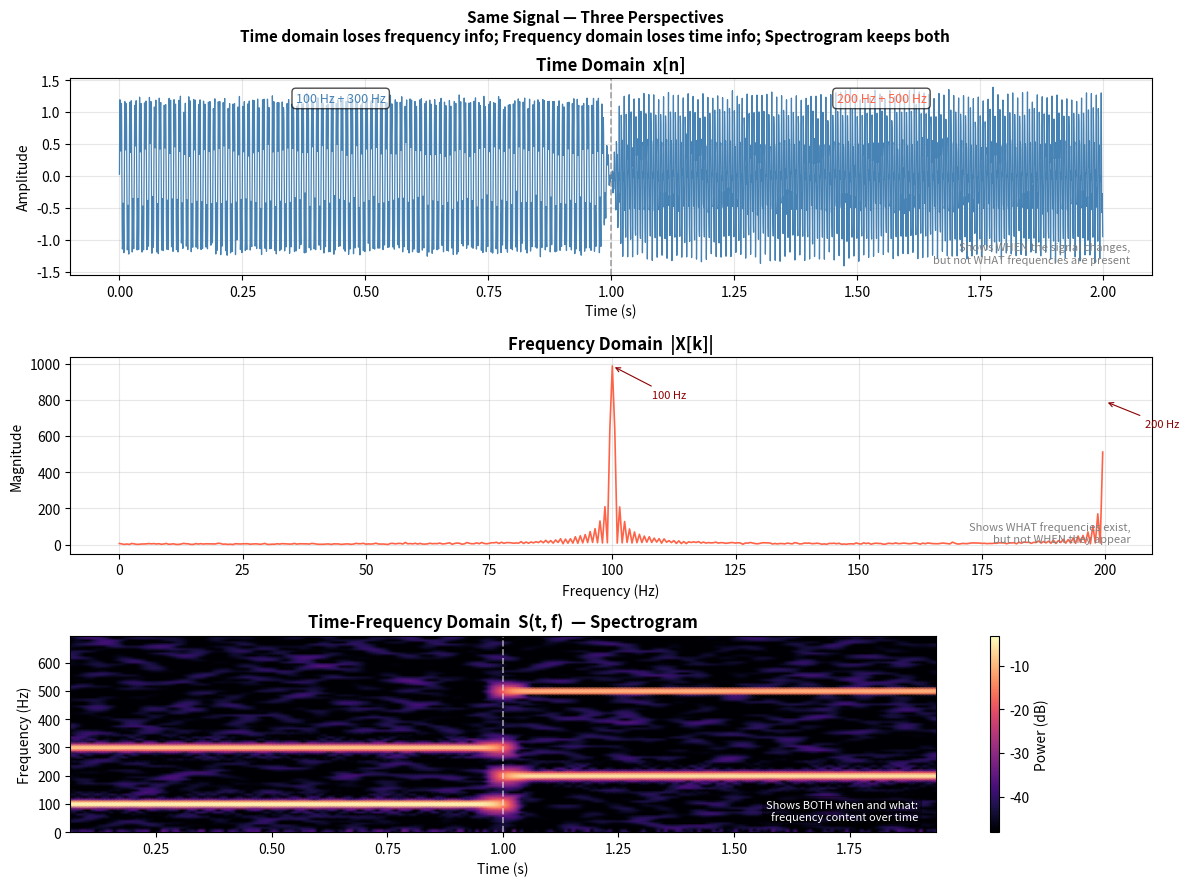

Generate this figure with matplotlib: (Note: this script raises an exception after producing the figure.)
"""
Signal Three Views Visualization
Chapter 1: Digital Signal Processing - Section 1.1

Shows the same signal from three perspectives:
1. Time domain (waveform)
2. Frequency domain (spectrum)
3. Time-frequency domain (spectrogram)

Uses a non-stationary signal so the three views show clearly different information.
"""

import numpy as np
import matplotlib.pyplot as plt
from scipy import signal as scipy_signal

plt.rcParams["font.family"] = "sans-serif"
plt.rcParams["axes.unicode_minus"] = False

np.random.seed(42)

# ============ Signal: two tones that switch halfway ============
FS = 2000
DURATION = 2.0
t = np.linspace(0, DURATION, int(FS * DURATION), endpoint=False)

half = len(t) // 2
sig = np.zeros_like(t)
# First half: 100 Hz + 300 Hz
sig[:half] = (
    np.sin(2 * np.pi * 100 * t[:half])
    + 0.6 * np.sin(2 * np.pi * 300 * t[:half])
)
# Second half: 200 Hz + 500 Hz
sig[half:] = (
    0.8 * np.sin(2 * np.pi * 200 * t[half:])
    + 0.5 * np.sin(2 * np.pi * 500 * t[half:])
)
# Smooth transition
fade = 40
sig[half - fade:half] *= np.linspace(1, 0, fade)
sig[half:half + fade] *= np.linspace(0, 1, fade)
sig += 0.05 * np.random.randn(len(t))

# ============ Frequency spectrum ============
freqs = np.fft.rfftfreq(len(sig), 1 / FS)
spectrum = np.abs(np.fft.rfft(sig))

# ============ Spectrogram ============
f_spec, t_spec, Sxx = scipy_signal.spectrogram(
    sig, fs=FS, window='hann', nperseg=256, noverlap=240, scaling='spectrum')
Sxx_db = 10 * np.log10(Sxx + 1e-10)
freq_mask = f_spec <= 700

# ============ Plot ============
fig, axes = plt.subplots(3, 1, figsize=(12, 9))

# --- Row 1: Time domain ---
ax = axes[0]
ax.plot(t, sig, color='steelblue', linewidth=0.9)
ax.axvline(x=DURATION / 2, color='gray', linestyle='--', linewidth=1.2, alpha=0.7)
ax.set_xlabel('Time (s)')
ax.set_ylabel('Amplitude')
ax.set_title('Time Domain  x[n]', fontweight='bold', fontsize=12)
ax.grid(True, alpha=0.3)
ax.text(0.25, 0.88, '100 Hz + 300 Hz', transform=ax.transAxes,
        ha='center', fontsize=9, color='steelblue',
        bbox=dict(boxstyle='round', facecolor='white', alpha=0.7))
ax.text(0.75, 0.88, '200 Hz + 500 Hz', transform=ax.transAxes,
        ha='center', fontsize=9, color='tomato',
        bbox=dict(boxstyle='round', facecolor='white', alpha=0.7))
ax.text(0.98, 0.05,
        'Shows WHEN the signal changes,\nbut not WHAT frequencies are present',
        transform=ax.transAxes, ha='right', va='bottom', fontsize=8, color='gray')

# --- Row 2: Frequency domain ---
ax = axes[1]
ax.plot(freqs[:400], spectrum[:400], color='tomato', linewidth=1.2)
ax.set_xlabel('Frequency (Hz)')
ax.set_ylabel('Magnitude')
ax.set_title('Frequency Domain  |X[k]|', fontweight='bold', fontsize=12)
ax.grid(True, alpha=0.3)
for f, label in [(100, '100'), (200, '200'), (300, '300'), (500, '500')]:
    idx = np.argmin(np.abs(freqs - f))
    ax.annotate(f'{label} Hz', xy=(freqs[idx], spectrum[idx]),
                xytext=(freqs[idx] + 8, spectrum[idx] * 0.82),
                fontsize=8, color='darkred',
                arrowprops=dict(arrowstyle='->', color='darkred', lw=0.8))
ax.text(0.98, 0.05,
        'Shows WHAT frequencies exist,\nbut not WHEN they appear',
        transform=ax.transAxes, ha='right', va='bottom', fontsize=8, color='gray')

# --- Row 3: Time-frequency domain ---
ax = axes[2]
im = ax.pcolormesh(t_spec, f_spec[freq_mask], Sxx_db[freq_mask],
                   shading='gouraud', cmap='magma',
                   vmin=Sxx_db[freq_mask].max() - 45)
ax.axvline(x=DURATION / 2, color='white', linestyle='--', linewidth=1.2, alpha=0.6)
ax.set_xlabel('Time (s)')
ax.set_ylabel('Frequency (Hz)')
ax.set_title('Time-Frequency Domain  S(t, f)  — Spectrogram', fontweight='bold', fontsize=12)
plt.colorbar(im, ax=ax, label='Power (dB)')
ax.text(0.98, 0.05,
        'Shows BOTH when and what:\nfrequency content over time',
        transform=ax.transAxes, ha='right', va='bottom', fontsize=8, color='white',
        bbox=dict(boxstyle='round', facecolor='black', alpha=0.4))

plt.suptitle(
    'Same Signal — Three Perspectives\n'
    'Time domain loses frequency info; Frequency domain loses time info; '
    'Spectrogram keeps both',
    fontsize=11, fontweight='bold'
)
plt.tight_layout()
plt.savefig('assets/ch01_three_views.png', dpi=120, bbox_inches='tight')
print("Saved: assets/ch01_three_views.png")
